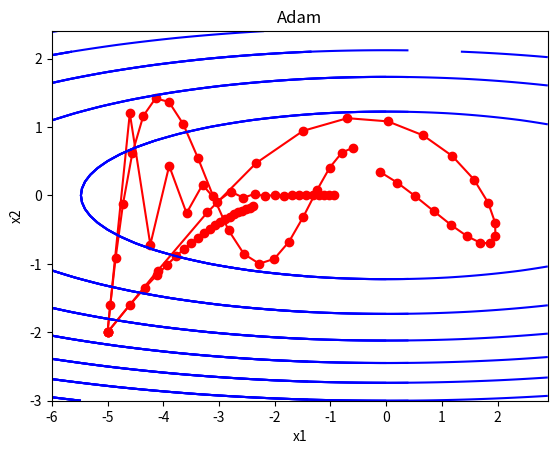

The matplotlib source for this figure:
import numpy as np
import matplotlib.pyplot as plt
import math

def f_2d(x1, x2):
    return 0.1 * x1 ** 2 + 2 * x2 ** 2


# Gradient descent
def gd_2d(x1, x2):
    return (x1 - eta * 0.2 * x1, x2 - eta * 4 * x2)

x1, x2 = -5, -2
eta = 0.4

res = [(x1, x2)]
print(f'res before : {res}')

for i in range(20):
    x1, x2 = gd_2d(x1, x2)
    res.append((x1, x2))

print(f'epoch {i+1}, x1 {x1:.6f}, x2 {x2:.6f}')
print(f'res after : {res}')  
x1, x2 = zip(*res)
print(f'x1 : {x1}')  
print(f'x2 : {x2}')  

plt.plot(x1, x2, '-o', color='red')
x1 = np.arange(min(x1) - 1, max(x1) + 1, 0.1)
x2 = np.arange(min(x2) - 1, max(x2) + 1, 0.1)
x1, x2 = np.meshgrid(x1, x2)
plt.contour(x1, x2, f_2d(x1, x2), colors='blue')
plt.title('Gradient descent') 
plt.xlabel('x1')
plt.ylabel('x2')
plt.show() 


# Momemtum
def momentum_2d(x1, x2, v1, v2):
    v1 = gamma * v1 + eta * 0.2 * x1
    v2 = gamma * v2 + eta * 4 * x2
    return x1 - v1, x2 - v2, v1, v2

# eta, gamma = 0.4, 0.5   
eta, gamma = 0.05, 0.9

x1, x2 = -5, -2
v1, v2 = 0, 0

res = [(x1, x2)]
print(f'res before : {res}')

for i in range(20):
    x1, x2, v1, v2 = momentum_2d(x1, x2, v1, v2)
    res.append((x1, x2))

print(f'epoch {i+1}, x1 {x1:.6f}, x2 {x2:.6f}')
print(f'res after : {res}')  
x1, x2 = zip(*res)
print(f'x1 : {x1}')  
print(f'x2 : {x2}')  

plt.plot(x1, x2, '-o', color='red')
x1 = np.arange(min(x1) - 1, max(x1) + 1, 0.1)
x2 = np.arange(min(x2) - 1, max(x2) + 1, 0.1)
x1, x2 = np.meshgrid(x1, x2)
plt.contour(x1, x2, f_2d(x1, x2), colors='blue')
plt.title('Momemtum') 
plt.xlabel('x1')
plt.ylabel('x2')
plt.show()



# Adagrad
def adagrad_2d(x1, x2, s1, s2):
    g1, g2, eps = 0.2 * x1, 4 * x2, 1e-6
    s1 += g1 ** 2
    s2 += g2 ** 2
    x1 -= eta / math.sqrt(s1 + eps) * g1
    x2 -= eta / math.sqrt(s2 + eps) * g2
    return x1, x2, s1, s2    

eta = 0.4

x1, x2 = -5, -2
s1, s2 = 0, 0

res = [(x1, x2)]
print(f'res before : {res}')

for i in range(20):
    x1, x2, s1, s2 = adagrad_2d(x1, x2, s1, s2)
    res.append((x1, x2))

print(f'epoch {i+1}, x1 {x1:.6f}, x2 {x2:.6f}')
print(f'res after : {res}')  
x1, x2 = zip(*res)
print(f'x1 : {x1}')  
print(f'x2 : {x2}')  

plt.plot(x1, x2, '-o', color='red')
x1 = np.arange(min(x1) - 1, max(x1) + 1, 0.1)
x2 = np.arange(min(x2) - 1, max(x2) + 1, 0.1)
x1, x2 = np.meshgrid(x1, x2)
plt.contour(x1, x2, f_2d(x1, x2), colors='blue')
plt.title('Adagrad') 
plt.xlabel('x1')
plt.ylabel('x2')
plt.show() 



# Adam
def adam_2d(x1, x2, s1, s2 , t):
    beta1, beta2, eps = 0.9, 0.99, 1e-6
    g1, g2 = 0.2 * x1, 4 * x2
    s1[0] = beta1 * s1[0] + (1 - beta1) * g1
    s2[0] = beta1 * s2[0] + (1 - beta1) * g2
    s1[1] = beta2 * s1[1] + (1 - beta2) * g1 ** 2
    s2[1] = beta2 * s2[1] + (1 - beta2) * g2 ** 2
    m1 = s1[0]/(1-beta1 ** (t+1))
    m2 = s2[0]/(1-beta1 ** (t+1))
    v1 = s1[1]/(1-beta2 ** (t+1))
    v2 = s2[1]/(1-beta2 ** (t+1))
    x1 -= eta / (math.sqrt(v1) + eps) * m1
    x2 -= eta / (math.sqrt(v2) + eps) * m2
    return x1, x2, s1, s2

eta = 0.9

x1, x2 = -5, -2
s1, s2 = [0,0,0], [0,0,0]

res = [(x1, x2)]
print(f'res before : {res}')

for i in range(20):
    x1, x2, s1, s2 = adam_2d(x1, x2, s1, s2, i)
    res.append((x1, x2))

print(f'epoch {i+1}, x1 {x1:.6f}, x2 {x2:.6f}')
print(f'res after : {res}')  
x1, x2 = zip(*res)
print(f'x1 : {x1}')  
print(f'x2 : {x2}')  

plt.plot(x1, x2, '-o', color='red')
x1 = np.arange(min(x1) - 1, max(x1) + 1, 0.1)
x2 = np.arange(min(x2) - 1, max(x2) + 1, 0.1)
x1, x2 = np.meshgrid(x1, x2)
plt.contour(x1, x2, f_2d(x1, x2), colors='blue')
plt.title('Adam') 
plt.xlabel('x1')
plt.ylabel('x2')
plt.show() 
